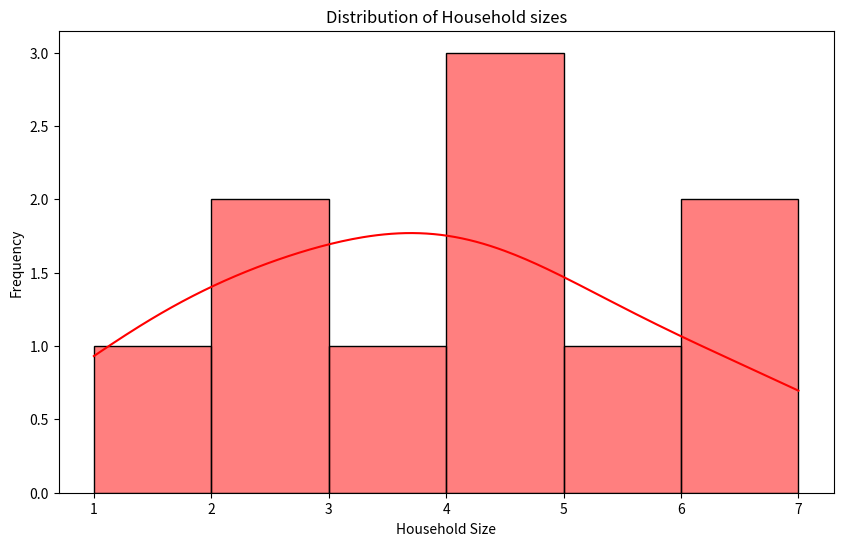
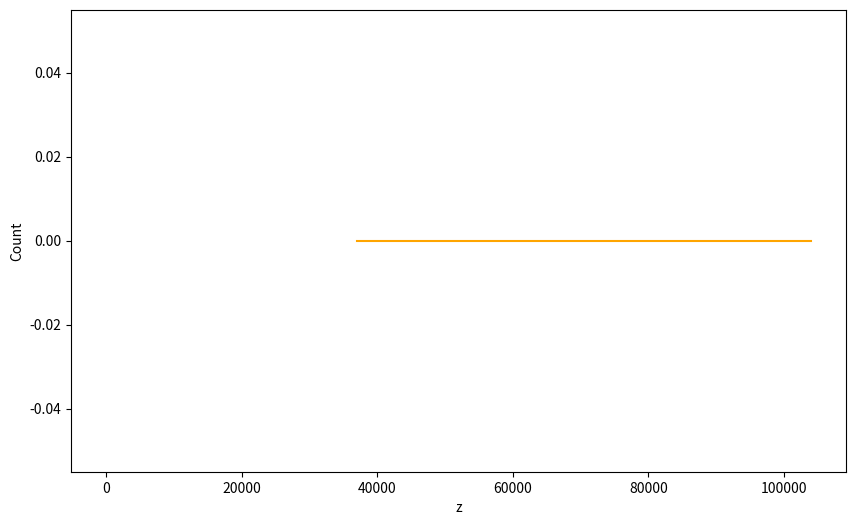

The script that saved these images, in order: (Note: this script raises an exception after producing the figures.)
import pandas as pd
import numpy as np
import seaborn as sns
import matplotlib.pyplot as plt 

household_id=[1,2,3,4,5,6,7,8,9,10]
household_size=[2,4,4,1,3,5,6,4,7,2]
annual_income=[37000,49000,58000,68000,61000,64000,79000,89000,104000,95000]
no_pets=[0,0,1,3,2,2,1,1,1,0]

data=pd.DataFrame({'x':household_id,'y':household_size,'z':annual_income,'w':no_pets})

print("Data Information")
print(data.info())

print("Statistical description of the data")
print(data.describe())


# Visualization of household size 
plt.figure(figsize=(10,6))
sns.histplot(data['y'],bins=range(1,8),kde=True,color='red')
plt.title("Distribution of Household sizes")
plt.xlabel("Household Size")
plt.ylabel("Frequency")
plt.show()

# Visualization for annual income
plt.figure(figsize=(10,6))
sns.histplot(data['z'],bins=range(1,8),kde=True,color='orange')
plt.xtitle("Distribution of annual income")
plt.ytitle("Frequency")
plt.show()

# It can be observed from the dataset that the household size and annual income can be the related feature. So we need to find the relation between them  
plt.figure(figsize=(10,6))
sns.scatterplot(x='y',y='z',data=data,color='orange')
plt.title("Realtionship between household size and annual income")
plt.xlabel("Household size")
plt.ylabel("Annual income")
plt.show()

# # Visualize the distribution of the number of pets
plt.figure(figsize=(10,6))
sns.countplot(x='w',data=data,color="purple")
plt.title("Distribution of number of pets")
plt.xlabel("Number of pets")
plt.ylabel("Count")
plt.show()
